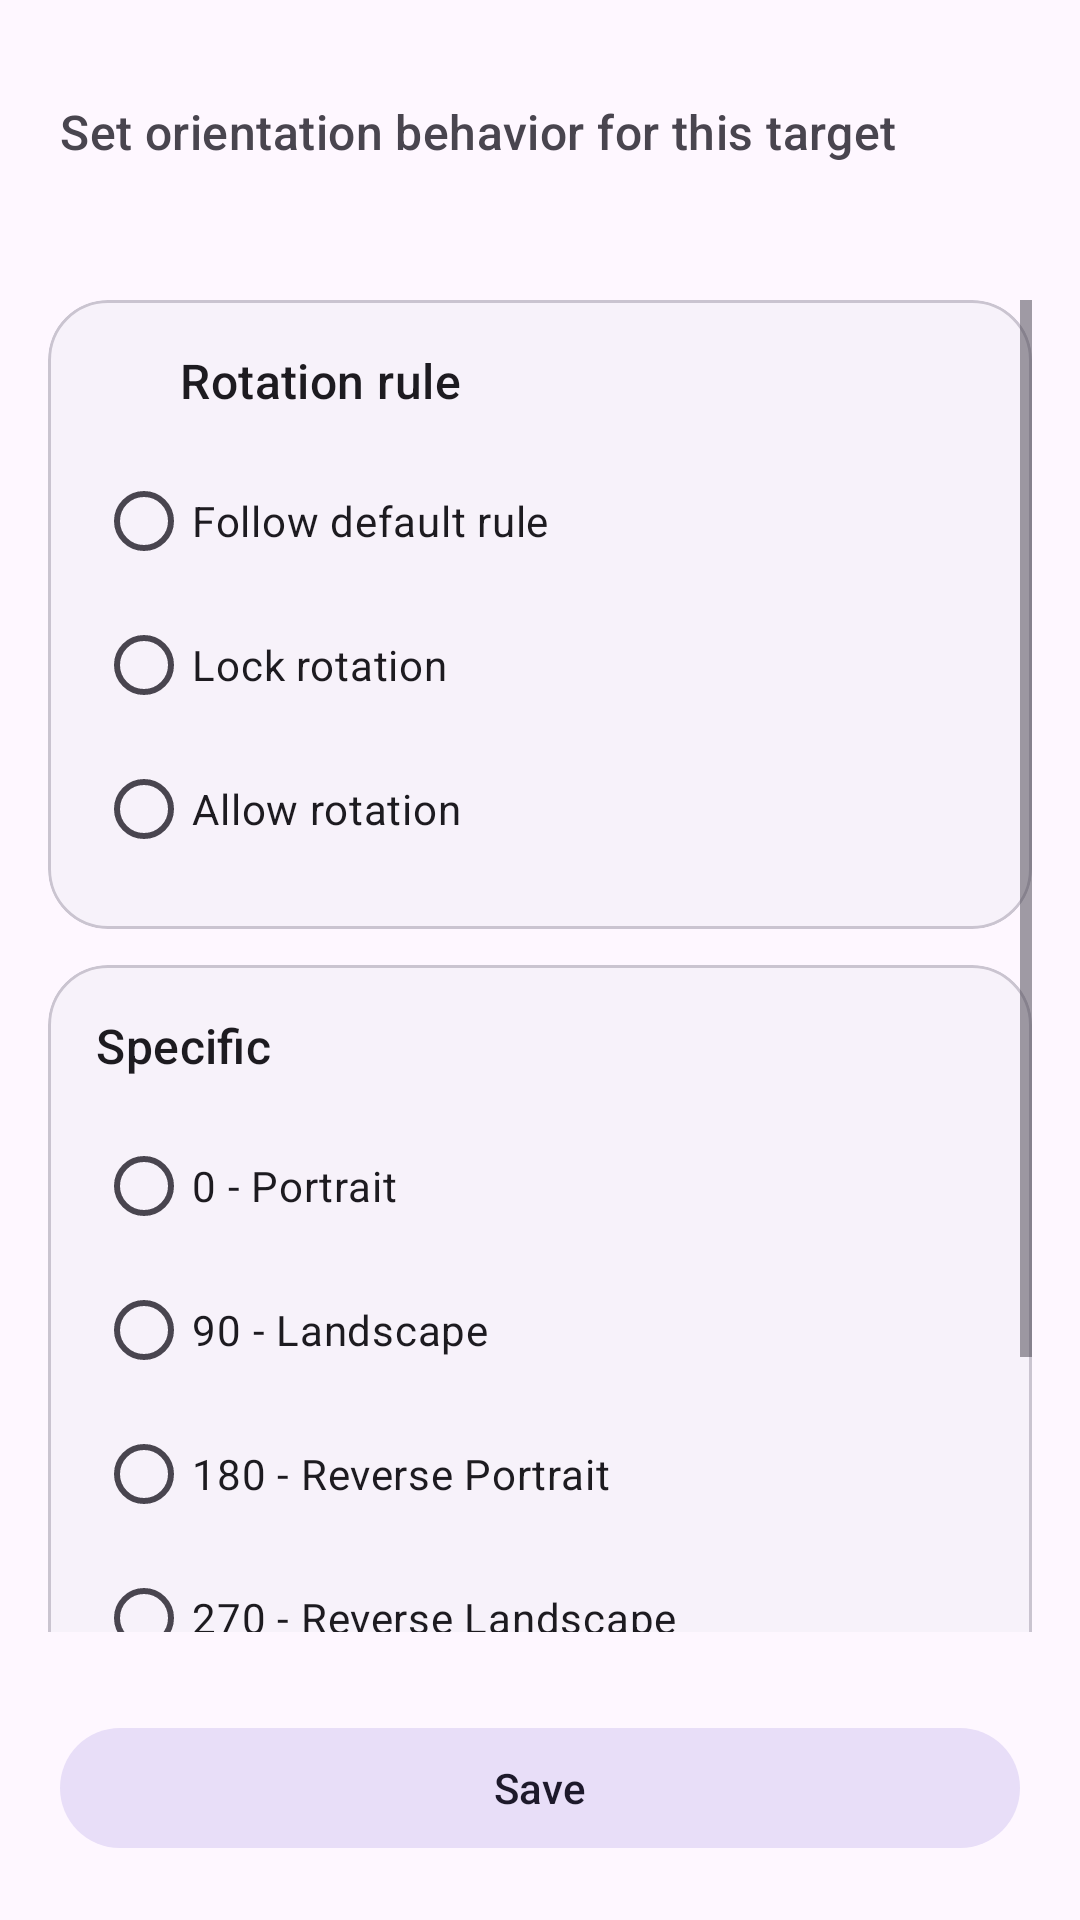

The Android layout XML behind this screen, and the referenced resources:
<!-- AndroidManifest.xml: application theme AppTheme -->
<!-- res/layout/activity_rotation_config.xml -->
<?xml version="1.0" encoding="utf-8"?>
<androidx.coordinatorlayout.widget.CoordinatorLayout xmlns:android="http://schemas.android.com/apk/res/android"
    xmlns:app="http://schemas.android.com/apk/res-auto"
    android:layout_width="match_parent"
    android:layout_height="match_parent"
    android:background="?attr/colorSurface"
    android:fitsSystemWindows="true">

    <com.google.android.material.appbar.AppBarLayout
        android:id="@+id/rotation_app_bar"
        android:layout_width="match_parent"
        android:layout_height="wrap_content"
        android:background="?attr/colorSurface"
        android:fitsSystemWindows="true"
        android:paddingStart="@dimen/space_md"
        android:paddingTop="@dimen/space_sm"
        android:paddingEnd="@dimen/space_md"
        android:paddingBottom="@dimen/space_sm">

        <com.google.android.material.appbar.MaterialToolbar
            android:id="@+id/rotation_toolbar"
            android:layout_width="match_parent"
            android:layout_height="wrap_content"
            android:background="@android:color/transparent"
            app:contentInsetStart="0dp"
            app:contentInsetStartWithNavigation="0dp"
            app:navigationIcon="@drawable/ms_arrow_back_24"
            app:navigationIconTint="?attr/colorOnSurface"
            app:popupTheme="@style/AppTheme.PopupOverlay"
            app:subtitle="@string/rotation_config_subtitle"
            app:titleTextColor="?attr/colorOnSurface" />

    </com.google.android.material.appbar.AppBarLayout>

    <ScrollView
        android:id="@+id/rotation_scroll"
        android:layout_width="match_parent"
        android:layout_height="match_parent"
        android:fillViewport="true"
        android:paddingStart="@dimen/space_md"
        android:paddingTop="@dimen/space_sm"
        android:paddingEnd="@dimen/space_md"
        android:paddingBottom="96dp"
        app:layout_behavior="@string/appbar_scrolling_view_behavior">

        <LinearLayout
            android:layout_width="match_parent"
            android:layout_height="wrap_content"
            android:orientation="vertical">

            <com.google.android.material.card.MaterialCardView
                android:layout_width="match_parent"
                android:layout_height="wrap_content"
                app:cardBackgroundColor="?attr/colorSurfaceContainerLow"
                app:cardCornerRadius="20dp"
                app:cardElevation="0dp"
                app:strokeColor="?attr/colorOutlineVariant"
                app:strokeWidth="1dp">

                <LinearLayout
                    android:layout_width="match_parent"
                    android:layout_height="wrap_content"
                    android:orientation="vertical"
                    android:padding="@dimen/space_md">

                    <LinearLayout
                        android:layout_width="match_parent"
                        android:layout_height="wrap_content"
                        android:gravity="center_vertical"
                        android:orientation="horizontal">

                        <ImageView
                            android:layout_width="20dp"
                            android:layout_height="20dp"
                            android:contentDescription="@null"
                            app:srcCompat="@drawable/ms_tune_24"
                            app:tint="?attr/colorPrimary" />

                        <TextView
                            android:layout_width="wrap_content"
                            android:layout_height="wrap_content"
                            android:layout_marginStart="@dimen/space_xs"
                            android:text="@string/rotation_rule_title"
                            android:textAppearance="@style/TextAppearance.Material3.TitleMedium"
                            android:textColor="?attr/colorOnSurface" />

                    </LinearLayout>

                    <RadioGroup
                        android:id="@+id/rotation_mode_group"
                        android:layout_width="match_parent"
                        android:layout_height="wrap_content"
                        android:layout_marginTop="@dimen/space_sm">

                        <com.google.android.material.radiobutton.MaterialRadioButton
                            android:id="@+id/rotation_follow_default"
                            android:layout_width="match_parent"
                            android:layout_height="wrap_content"
                            android:text="@string/rotation_rule_follow_default" />

                        <com.google.android.material.radiobutton.MaterialRadioButton
                            android:id="@+id/rotation_lock_rotation"
                            android:layout_width="match_parent"
                            android:layout_height="wrap_content"
                            android:text="@string/rotation_lock_rotation" />

                        <com.google.android.material.radiobutton.MaterialRadioButton
                            android:id="@+id/rotation_allow_rotation"
                            android:layout_width="match_parent"
                            android:layout_height="wrap_content"
                            android:text="@string/rotation_allow_rotation" />

                    </RadioGroup>

                </LinearLayout>

            </com.google.android.material.card.MaterialCardView>

            <com.google.android.material.card.MaterialCardView
                android:id="@+id/rotation_specific_section"
                android:layout_width="match_parent"
                android:layout_height="wrap_content"
                android:layout_marginTop="@dimen/space_sm"
                app:cardBackgroundColor="?attr/colorSurfaceContainerLow"
                app:cardCornerRadius="20dp"
                app:cardElevation="0dp"
                app:strokeColor="?attr/colorOutlineVariant"
                app:strokeWidth="1dp">

                <LinearLayout
                    android:layout_width="match_parent"
                    android:layout_height="wrap_content"
                    android:orientation="vertical"
                    android:padding="@dimen/space_md">

                    <TextView
                        android:layout_width="match_parent"
                        android:layout_height="wrap_content"
                        android:text="@string/rotation_specific_title"
                        android:textAppearance="@style/TextAppearance.Material3.TitleMedium"
                        android:textColor="?attr/colorOnSurface" />

                    <RadioGroup
                        android:id="@+id/rotation_specific_lock_group"
                        android:layout_width="match_parent"
                        android:layout_height="wrap_content"
                        android:layout_marginTop="@dimen/space_sm">

                        <com.google.android.material.radiobutton.MaterialRadioButton
                            android:id="@+id/lock_rotation_0"
                            android:layout_width="match_parent"
                            android:layout_height="wrap_content"
                            android:text="@string/rotation_portrait_label" />

                        <com.google.android.material.radiobutton.MaterialRadioButton
                            android:id="@+id/lock_rotation_90"
                            android:layout_width="match_parent"
                            android:layout_height="wrap_content"
                            android:text="@string/rotation_landscape_label" />

                        <com.google.android.material.radiobutton.MaterialRadioButton
                            android:id="@+id/lock_rotation_180"
                            android:layout_width="match_parent"
                            android:layout_height="wrap_content"
                            android:text="@string/rotation_reverse_portrait_label" />

                        <com.google.android.material.radiobutton.MaterialRadioButton
                            android:id="@+id/lock_rotation_270"
                            android:layout_width="match_parent"
                            android:layout_height="wrap_content"
                            android:text="@string/rotation_reverse_landscape_label" />

                    </RadioGroup>

                    <LinearLayout
                        android:id="@+id/rotation_specific_allow_group"
                        android:layout_width="match_parent"
                        android:layout_height="wrap_content"
                        android:layout_marginTop="@dimen/space_sm"
                        android:orientation="vertical">

                        <com.google.android.material.checkbox.MaterialCheckBox
                            android:id="@+id/allow_rotation_0"
                            android:layout_width="match_parent"
                            android:layout_height="wrap_content"
                            android:text="@string/rotation_portrait_label" />

                        <com.google.android.material.checkbox.MaterialCheckBox
                            android:id="@+id/allow_rotation_90"
                            android:layout_width="match_parent"
                            android:layout_height="wrap_content"
                            android:text="@string/rotation_landscape_label" />

                        <com.google.android.material.checkbox.MaterialCheckBox
                            android:id="@+id/allow_rotation_180"
                            android:layout_width="match_parent"
                            android:layout_height="wrap_content"
                            android:text="@string/rotation_reverse_portrait_label" />

                        <com.google.android.material.checkbox.MaterialCheckBox
                            android:id="@+id/allow_rotation_270"
                            android:layout_width="match_parent"
                            android:layout_height="wrap_content"
                            android:text="@string/rotation_reverse_landscape_label" />

                    </LinearLayout>

                </LinearLayout>

            </com.google.android.material.card.MaterialCardView>

        </LinearLayout>

    </ScrollView>

    <com.google.android.material.button.MaterialButton
        android:id="@+id/rotation_save_button"
        style="@style/Widget.App.Button.Tonal"
        android:layout_width="match_parent"
        android:layout_height="wrap_content"
        android:layout_margin="20dp"
        android:layout_gravity="bottom"
        android:text="@string/rotation_config_save"
        app:icon="@drawable/ms_check_24"
        app:iconGravity="textStart" />

</androidx.coordinatorlayout.widget.CoordinatorLayout>
<!-- resources referenced by this layout -->
<resources>
  <dimen name="space_md">16dp</dimen>
  <dimen name="space_sm">12dp</dimen>
  <dimen name="space_xs">8dp</dimen>
  <string name="rotation_allow_rotation">Allow rotation</string>
  <string name="rotation_config_save">Save</string>
  <string name="rotation_config_subtitle">Set orientation behavior for this target</string>
  <string name="rotation_landscape_label">90 - Landscape</string>
  <string name="rotation_lock_rotation">Lock rotation</string>
  <string name="rotation_portrait_label">0 - Portrait</string>
  <string name="rotation_reverse_landscape_label">270 - Reverse Landscape</string>
  <string name="rotation_reverse_portrait_label">180 - Reverse Portrait</string>
  <string name="rotation_rule_follow_default">Follow default rule</string>
  <string name="rotation_rule_title">Rotation rule</string>
  <string name="rotation_specific_title">Specific</string>
  <style name="AppTheme.PopupOverlay" parent="ThemeOverlay.Material3.Light" />
  <style name="Widget.App.Button.Tonal" parent="Widget.Material3.Button.TonalButton">
          <item name="android:textAllCaps">false</item>
      </style>
  <style name="AppTheme" parent="Theme.Material3.DayNight">
          <item name="windowActionBar">false</item>
          <item name="windowNoTitle">true</item>
          <item name="android:statusBarColor">@android:color/transparent</item>
          <item name="android:navigationBarColor">@android:color/transparent</item>
          <item name="materialCardViewStyle">@style/Widget.App.Card</item>
          <item name="materialButtonStyle">@style/Widget.App.Button</item>
          <item name="toolbarStyle">@style/Widget.App.Toolbar</item>
          <item name="shapeAppearanceMediumComponent">@style/ShapeAppearance.App.Medium</item>
          <item name="shapeAppearanceSmallComponent">@style/ShapeAppearance.App.Small</item>
          <item name="colorPrimary">@color/colorPrimary</item>
          <item name="colorAccent">@color/colorAccent</item>
          <item name="colorPrimaryDark">@color/colorPrimaryDark</item>
      </style>
  <style name="Widget.App.Card" parent="Widget.Material3.CardView.Elevated">
          <item name="cardCornerRadius">20dp</item>
          <item name="cardBackgroundColor">?attr/colorSurfaceContainerLow</item>
          <item name="strokeColor">?attr/colorOutlineVariant</item>
          <item name="strokeWidth">1dp</item>
      </style>
  <style name="Widget.App.Button" parent="Widget.Material3.Button">
          <item name="android:textAllCaps">false</item>
      </style>
  <style name="Widget.App.Toolbar" parent="Widget.Material3.Toolbar">
          <item name="android:background">@android:color/transparent</item>
          <item name="titleTextColor">?attr/colorOnSurface</item>
          <item name="subtitleTextColor">?attr/colorOnSurfaceVariant</item>
      </style>
  <style name="ShapeAppearance.App.Medium" parent="ShapeAppearance.Material3.MediumComponent">
          <item name="cornerFamily">rounded</item>
          <item name="cornerSize">20dp</item>
      </style>
  <style name="ShapeAppearance.App.Small" parent="ShapeAppearance.Material3.SmallComponent">
          <item name="cornerFamily">rounded</item>
          <item name="cornerSize">14dp</item>
      </style>
  <color name="colorPrimary">#0F62A9</color>
  <color name="colorAccent">#2279C9</color>
  <color name="colorPrimaryDark">#0A4A84</color>
</resources>
